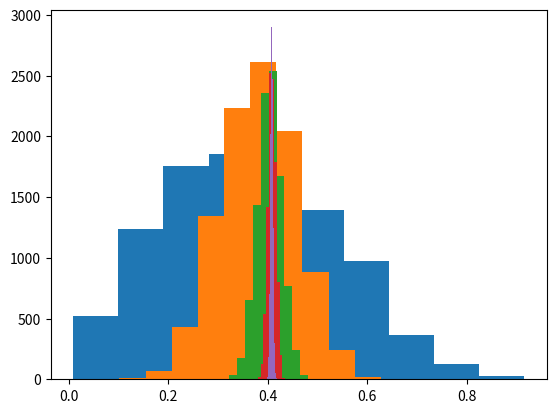

The script that saved this image:
import numpy as np
import matplotlib.pyplot as plt
import sys
import math

N = 100

def DistancesBetweenRandomPoints(D):
    data = np.random.random((N,D))

    dsum = 0.0
    count = 0.0
    dlist = []
    for i in range(N):
        for j in range(N):
            if i != j:
                dlist += [np.linalg.norm(data[i,:] - data[j,:])]       #Euclidean distance between rows i and j
                count += 1
    return dlist
            
plt.hist([(x / math.sqrt(2)) for x in DistancesBetweenRandomPoints(2)])
plt.hist([(x / math.sqrt(10)) for x in DistancesBetweenRandomPoints(10)])
plt.hist([(x / math.sqrt(100)) for x in DistancesBetweenRandomPoints(100)])
plt.hist([(x / math.sqrt(1000)) for x in DistancesBetweenRandomPoints(1000)])
plt.hist([(x / math.sqrt(10000)) for x in DistancesBetweenRandomPoints(10000)])
plt.show()
